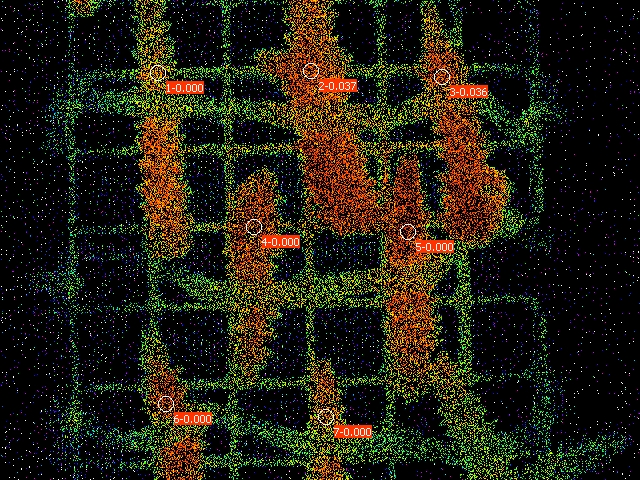

The table this chart was drawn from, first rows:
Date; Time; No.; PAR; F1; F2; F3; F4; F5; F6; F7; F8; F9; F10; F11; F12; F13; F14; Fm'1; Fm'2; Fm'3; Fm'4; Fm'5; Fm'6
20.06.23; 21:54:40; 1; 0; 0.0674; 0.1398; 0.1588; 0.1183; 0.1706; 0.1500; 0.0718; 0.1398; 0.1945; 0.1584; 0.1144; 0.1095; 0.1608; 0.0958; 0.0714; 0.1452; 0.1647; 0.1197; 0.1735; 0.1520
